Run: headless pygame with SDL's dummy video driver; simulated clock (each Clock.tick advances the game by its frame time, no real sleeping); random seed 0; keys injected as events and as key.get_pressed() state; no mouse input.
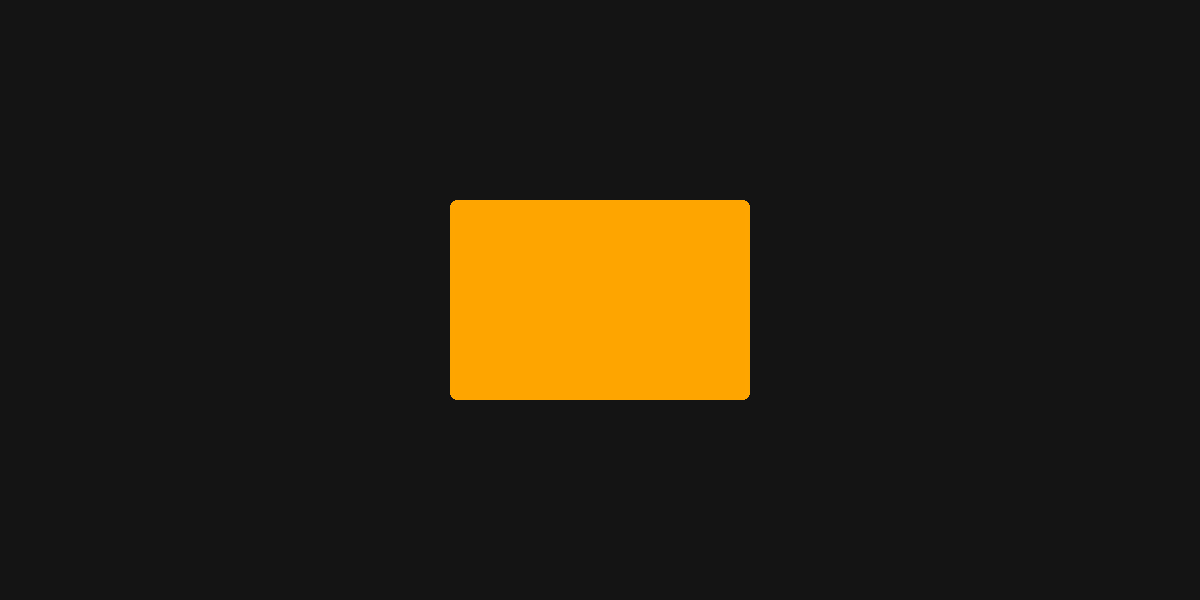
Frame 1 of 4 · flips 1–60 · no input
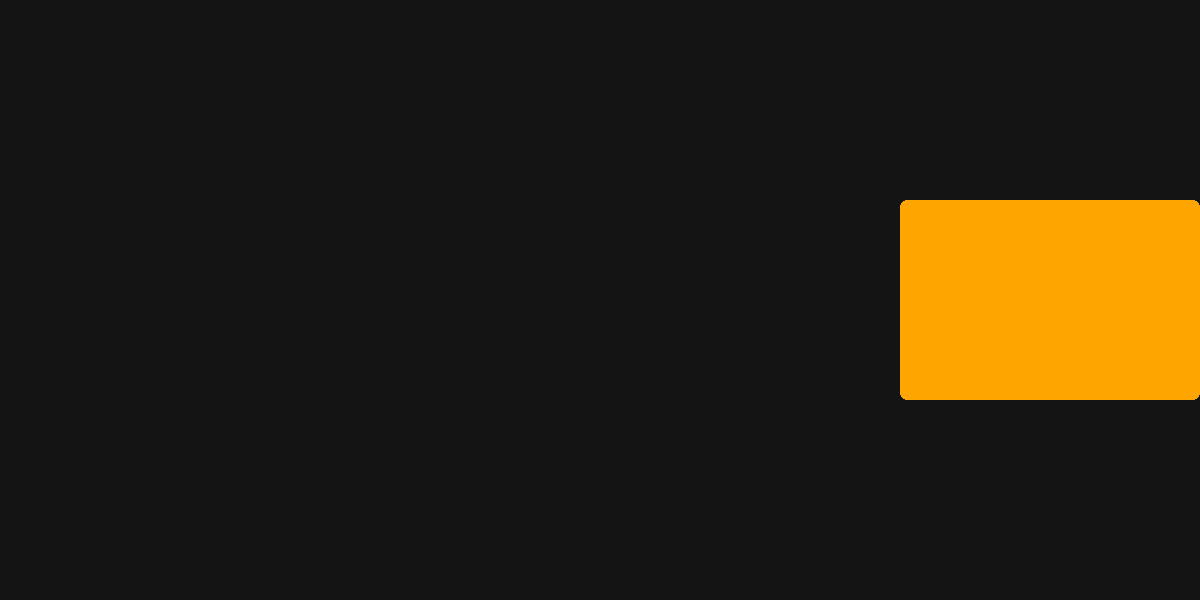
Frame 2 of 4 · flips 61–180 · tapped SPACE, RETURN · held RIGHT (→), D
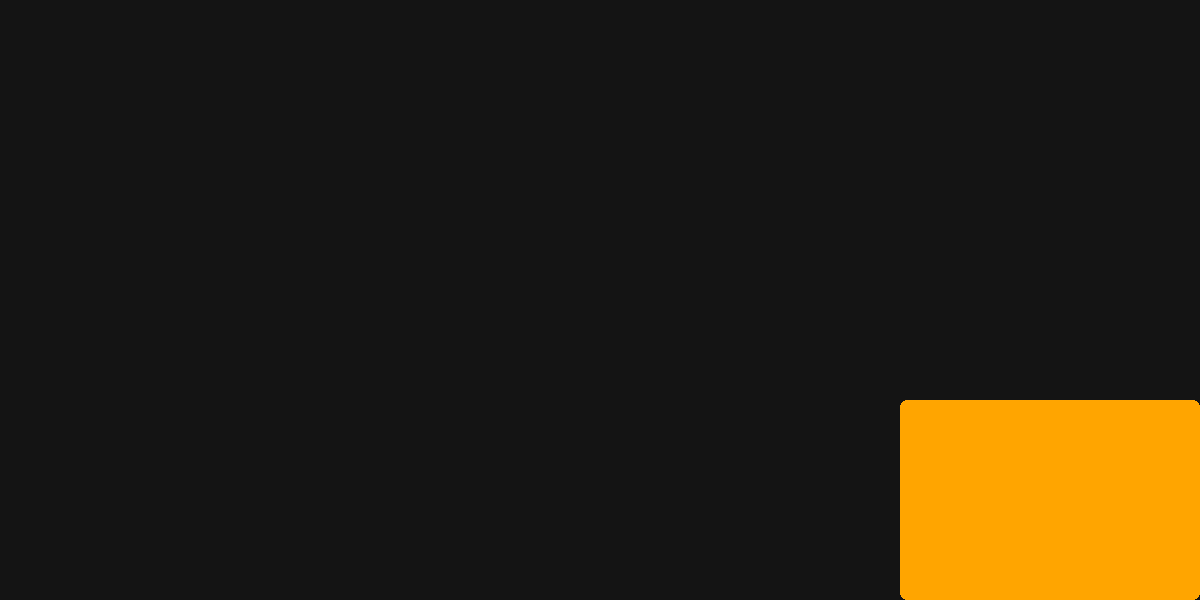
Frame 3 of 4 · flips 181–300 · held DOWN (↓), S
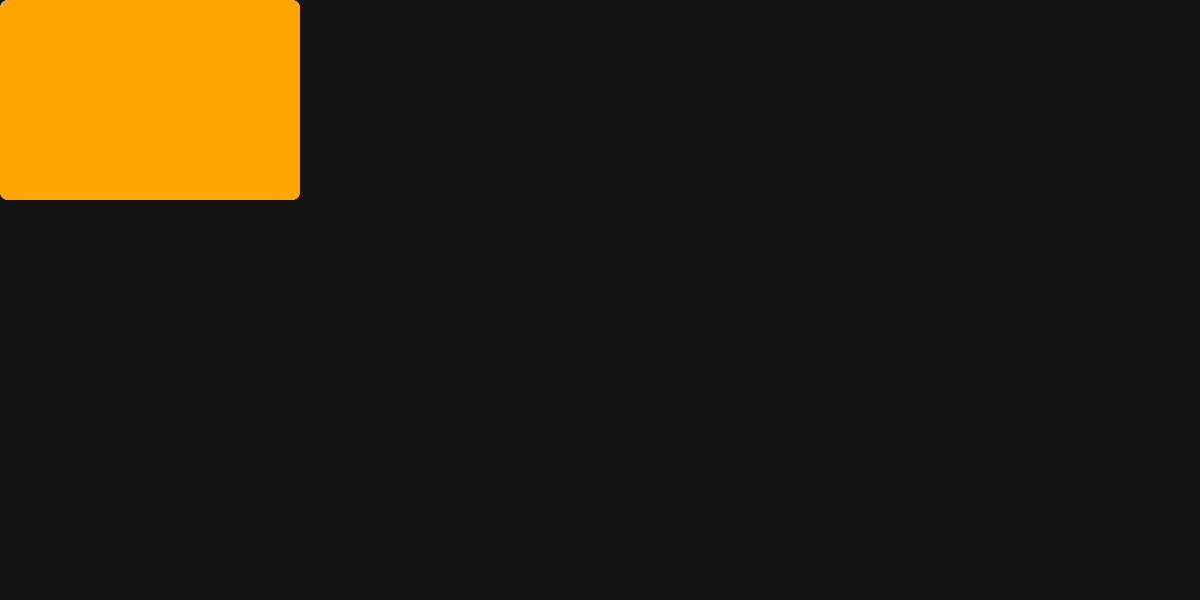
Frame 4 of 4 · flips 301–420 · held LEFT (←), A, UP (↑), W

The pygame program that drew these frames:

"""
Rectangle that we can move using arrow keys, with collision detecting
"""

import pygame


WIDTH, HEIGHT = (1200, 600)
RECT_WIDTH, RECT_HEIGHT = 300, 200
SPEED = 10
FPS = 60

class Main:
    def __init__(self):
        pygame.init()

        self.root = pygame.display.set_mode((WIDTH, HEIGHT))
        pygame.display.set_caption("Rectangle Movement")
        self.running = True
        self.rect = pygame.Rect(WIDTH / 2 - RECT_WIDTH / 2, HEIGHT / 2 - RECT_HEIGHT / 2, RECT_WIDTH, RECT_HEIGHT)
        self.clock = pygame.time.Clock()

    def handle_inputs(self):
        keys = pygame.key.get_pressed()
        if keys[pygame.K_UP] and not self.rect.y <= 0:
            self.rect.y -= SPEED
        if keys[pygame.K_DOWN] and not self.rect.y + RECT_HEIGHT >= HEIGHT:
            self.rect.y += SPEED
        if keys[pygame.K_LEFT] and not self.rect.x <= 0:
            self.rect.x -= SPEED
        if keys[pygame.K_RIGHT] and not self.rect.x + RECT_WIDTH >= WIDTH:
            self.rect.x += SPEED

    def handle_collision(self):
        if self.rect.x <= 0:
            self.rect.x = 0
        if self.rect.x + RECT_WIDTH >= WIDTH:
            self.rect.x = WIDTH - RECT_WIDTH
        if self.rect.y <= 0:
            self.rect.y = 0
        if self.rect.y + RECT_HEIGHT >= HEIGHT:
            self.rect.y = HEIGHT - RECT_HEIGHT

    def update(self):
        self.root.fill((20, 20, 20))

        pygame.draw.rect(self.root, "orange", self.rect, border_radius=7)
        # self.handle_collision()

        self.clock.tick(FPS)
        pygame.display.update()

    def run(self):
        while self.running:
            for event in pygame.event.get():
                if event.type == pygame.QUIT:
                    self.running = False

            self.handle_inputs()
            self.update()
        pygame.quit()

if __name__ == "__main__":
    app = Main()
    app.run()
